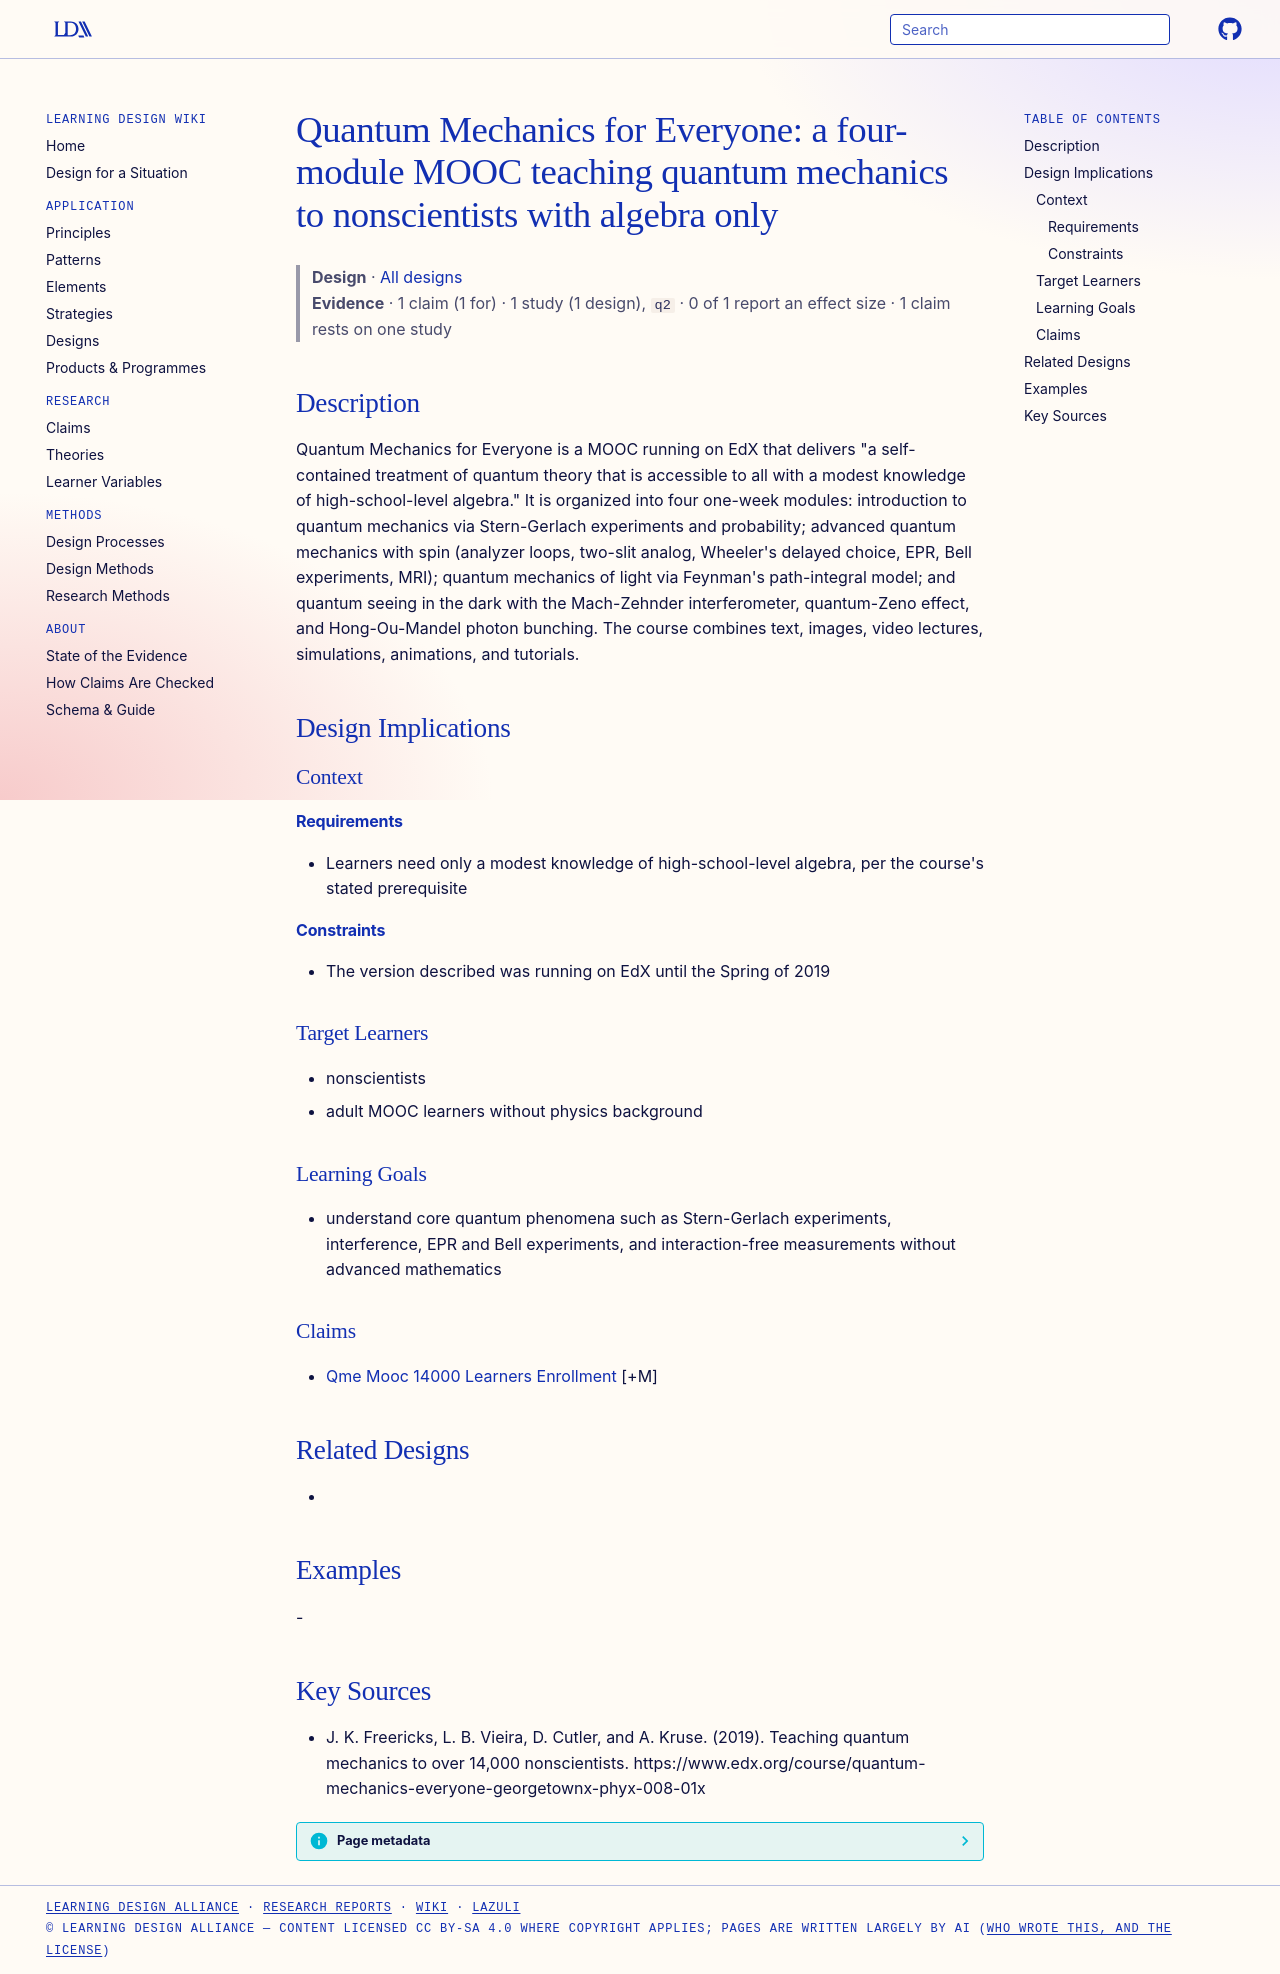

repository: Learning-Design-Alliance/learning-wiki · page: designs/quantum-mechanics-for-everyone-mooc/index.html · generator: mkdocs

---
type: design
id: quantum-mechanics-for-everyone-mooc
title: "Quantum Mechanics for Everyone: a four-module MOOC teaching quantum mechanics to nonscientists with algebra only"
description: "Quantum Mechanics for Everyone is a MOOC running on EdX that delivers \"a self-contained treatment of quantum theory that is accessible to all with a modest knowledge of high-school-level algebra.\" It is organized into..."
status: review
generated:
  by: "process:settle-candidates"
  at: 2026-11-18
sources:
  - id: j-k-freericks-2019
    resource: "https://www.edx.org/course/quantum-mechanics-everyone-georgetownx-phyx-008-01x"
    title: "J. K. Freericks, L. B. Vieira, D. Cutler, and A. Kruse. (2019). Teaching quantum mechanics to over 14,000 nonscientists. https://www.edx.org/course/quantum-mechanics-everyone-georgetownx-phyx-008-01x"
    author: J. K. Freericks, L. B. Vieira, D. Cutler, and A. Kruse
---

# Quantum Mechanics for Everyone: a four-module MOOC teaching quantum mechanics to nonscientists with algebra only

> **Design** · [All designs](index.md)
> **Evidence** · 1 claim (1 for) · 1 study (1 design), `q2` · 0 of 1 report an effect size · 1 claim rests on one study

## Description
Quantum Mechanics for Everyone is a MOOC running on EdX that delivers "a self-contained treatment of quantum theory that is accessible to all with a modest knowledge of high-school-level algebra." It is organized into four one-week modules: introduction to quantum mechanics via Stern-Gerlach experiments and probability; advanced quantum mechanics with spin (analyzer loops, two-slit analog, Wheeler's delayed choice, EPR, Bell experiments, MRI); quantum mechanics of light via Feynman's path-integral model; and quantum seeing in the dark with the Mach-Zehnder interferometer, quantum-Zeno effect, and Hong-Ou-Mandel photon bunching. The course combines text, images, video lectures, simulations, animations, and tutorials.

## Design Implications

### Context
#### Requirements
- Learners need only a modest knowledge of high-school-level algebra, per the course's stated prerequisite
#### Constraints
- The version described was running on EdX until the Spring of 2019

### Target Learners
- nonscientists
- adult MOOC learners without physics background

### Learning Goals
- understand core quantum phenomena such as Stern-Gerlach experiments, interference, EPR and Bell experiments, and interaction-free measurements without advanced mathematics

### Claims
- [Qme Mooc 14000 Learners Enrollment](../claims/qme-mooc-14000-learners-enrollment.md) [+M]

## Related Designs
- 

## Examples
-

## Key Sources
- J. K. Freericks, L. B. Vieira, D. Cutler, and A. Kruse. (2019). Teaching quantum mechanics to over 14,000 nonscientists. https://www.edx.org/course/quantum-mechanics-everyone-georgetownx-phyx-008-01x
